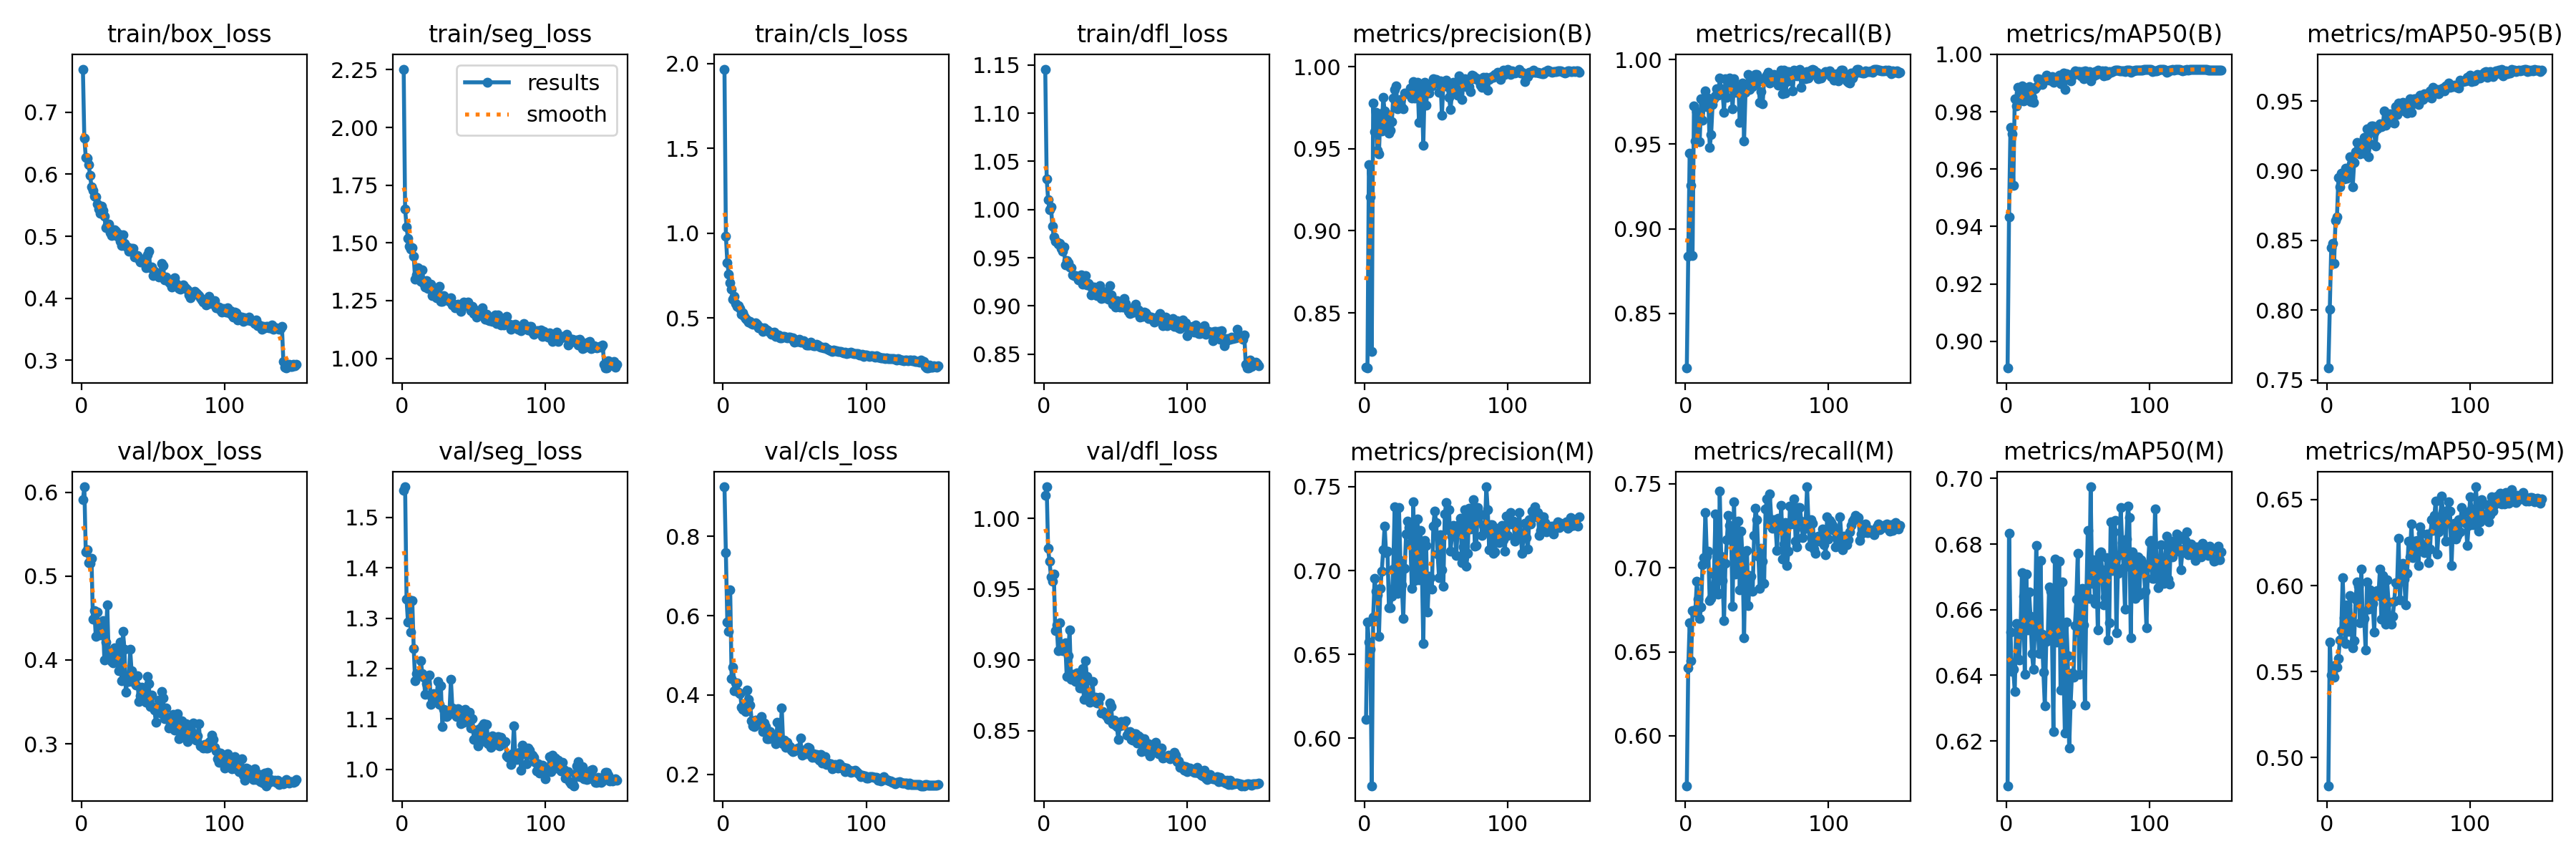

Source data for this figure (header and first rows):
epoch, time, train/box_loss, train/seg_loss, train/cls_loss, train/dfl_loss, metrics/precision(B), metrics/recall(B), metrics/mAP50(B), metrics/mAP50-95(B), metrics/precision(M), metrics/recall(M), metrics/mAP50(M), metrics/mAP50-95(M), val/box_loss, val/seg_loss, val/cls_loss, val/dfl_loss, lr/pg0, lr/pg1, lr/pg2
1, 50.99, 0.7693, 2.253, 1.967, 1.146, 0.8169, 0.8178, 0.8907, 0.7584, 0.6115, 0.5702, 0.6064, 0.4836, 0.5908, 1.554, 0.9249, 1.016, 0.0002765, 0.0002765, 0.0002765
2, 104.7, 0.6585, 1.648, 0.9836, 1.032, 0.8164, 0.8839, 0.9433, 0.8005, 0.6695, 0.6403, 0.6834, 0.567, 0.6064, 1.561, 0.7588, 1.022, 0.0005541, 0.0005541, 0.0005541
3, 145.9, 0.6275, 1.57, 0.8261, 1.011, 0.9404, 0.9448, 0.9744, 0.8446, 0.6573, 0.6671, 0.6533, 0.548, 0.5285, 1.338, 0.584, 0.9786, 0.0008315, 0.0008315, 0.0008315
4, 186.3, 0.6253, 1.519, 0.7583, 1, 0.9209, 0.9257, 0.9722, 0.8478, 0.6531, 0.6446, 0.6412, 0.549, 0.5312, 1.292, 0.561, 0.9695, 0.0008322, 0.0008322, 0.0008322
5, 227, 0.6159, 1.485, 0.7077, 1.003, 0.8264, 0.8841, 0.9542, 0.8337, 0.5717, 0.6744, 0.6418, 0.5467, 0.5164, 1.336, 0.6658, 0.9585, 0.0008316, 0.0008316, 0.0008316
6, 268.1, 0.5985, 1.472, 0.6679, 0.9826, 0.978, 0.9725, 0.9846, 0.8644, 0.6723, 0.6736, 0.635, 0.5539, 0.5154, 1.273, 0.4409, 0.9554, 0.0008307, 0.0008307, 0.0008307
7, 314.8, 0.5801, 1.48, 0.611, 0.9714, 0.9603, 0.9519, 0.982, 0.8666, 0.6951, 0.6749, 0.6558, 0.5524, 0.5213, 1.334, 0.471, 0.9605, 0.0008297, 0.0008297, 0.0008297
8, 363.5, 0.5737, 1.443, 0.628, 0.967, 0.9721, 0.9691, 0.9884, 0.8948, 0.6874, 0.692, 0.6451, 0.5577, 0.4482, 1.24, 0.4115, 0.9206, 0.0008286, 0.0008286, 0.0008286
9, 420.7, 0.5646, 1.342, 0.5857, 0.9662, 0.9492, 0.9681, 0.9866, 0.8886, 0.6856, 0.6815, 0.6448, 0.5685, 0.459, 1.176, 0.4313, 0.9248, 0.0008272, 0.0008272, 0.0008272
10, 468.8, 0.5638, 1.362, 0.57, 0.9643, 0.9467, 0.9513, 0.9842, 0.8984, 0.6606, 0.67, 0.6529, 0.5739, 0.4277, 1.19, 0.4312, 0.9066, 0.0008257, 0.0008257, 0.0008257
11, 509.7, 0.5516, 1.392, 0.5728, 0.9646, 0.9713, 0.9769, 0.9889, 0.8953, 0.6892, 0.6767, 0.6713, 0.6045, 0.4567, 1.188, 0.4073, 0.9261, 0.000824, 0.000824, 0.000824
12, 551.2, 0.5443, 1.348, 0.5568, 0.9593, 0.961, 0.9642, 0.9838, 0.8939, 0.6998, 0.7018, 0.6641, 0.5811, 0.4361, 1.188, 0.4033, 0.9088, 0.0008221, 0.0008221, 0.0008221
13, 592.1, 0.5367, 1.332, 0.5238, 0.9564, 0.9814, 0.9741, 0.9849, 0.9019, 0.7123, 0.7062, 0.6404, 0.5661, 0.4301, 1.215, 0.3698, 0.9063, 0.00082, 0.00082, 0.00082
14, 632.8, 0.548, 1.383, 0.5292, 0.9613, 0.973, 0.9813, 0.9877, 0.8944, 0.7264, 0.7329, 0.6709, 0.589, 0.441, 1.191, 0.3631, 0.9104, 0.0008178, 0.0008178, 0.0008178
15, 673, 0.5416, 1.324, 0.5105, 0.943, 0.9639, 0.972, 0.9865, 0.8969, 0.7108, 0.7068, 0.654, 0.5734, 0.4465, 1.183, 0.3761, 0.9119, 0.0008154, 0.0008154, 0.0008154
16, 713.1, 0.5324, 1.309, 0.4955, 0.9472, 0.9707, 0.9774, 0.9887, 0.9102, 0.7115, 0.71, 0.6655, 0.594, 0.3996, 1.149, 0.3587, 0.8881, 0.0008128, 0.0008128, 0.0008128
17, 753.1, 0.5135, 1.338, 0.4885, 0.9445, 0.9595, 0.9483, 0.9834, 0.9047, 0.6779, 0.6803, 0.6581, 0.5771, 0.4212, 1.17, 0.4131, 0.9031, 0.0008101, 0.0008101, 0.0008101
18, 799.2, 0.5185, 1.303, 0.4771, 0.94, 0.9612, 0.9557, 0.9851, 0.8885, 0.6778, 0.6816, 0.6467, 0.5639, 0.4654, 1.185, 0.3897, 0.9211, 0.0008071, 0.0008071, 0.0008071
19, 849.4, 0.5196, 1.318, 0.4812, 0.9399, 0.9666, 0.9735, 0.9832, 0.9058, 0.6849, 0.6884, 0.6419, 0.5679, 0.4057, 1.187, 0.3755, 0.8865, 0.000804, 0.000804, 0.000804
20, 897.5, 0.5062, 1.321, 0.4682, 0.9325, 0.9809, 0.977, 0.9879, 0.9137, 0.7008, 0.6965, 0.6531, 0.592, 0.4042, 1.129, 0.3347, 0.8899, 0.0008008, 0.0008008, 0.0008008
21, 944, 0.5016, 1.272, 0.4635, 0.9317, 0.986, 0.9784, 0.9888, 0.9205, 0.738, 0.7322, 0.6795, 0.6022, 0.3979, 1.14, 0.3231, 0.887, 0.0007974, 0.0007974, 0.0007974
22, 991.3, 0.505, 1.289, 0.4662, 0.9316, 0.9884, 0.9828, 0.9914, 0.919, 0.6898, 0.6856, 0.6557, 0.5995, 0.3961, 1.15, 0.3205, 0.8848, 0.0007938, 0.0007938, 0.0007938
23, 1037, 0.5107, 1.28, 0.4699, 0.9301, 0.9745, 0.9789, 0.9911, 0.9123, 0.6864, 0.6844, 0.6466, 0.5782, 0.4143, 1.137, 0.3366, 0.8909, 0.00079, 0.00079, 0.00079
24, 1084, 0.5077, 1.263, 0.4622, 0.9269, 0.979, 0.989, 0.9911, 0.9137, 0.7376, 0.7458, 0.6749, 0.6096, 0.4087, 1.147, 0.3259, 0.8906, 0.0007861, 0.0007861, 0.0007861
25, 1131, 0.4997, 1.306, 0.4406, 0.9286, 0.98, 0.9828, 0.9896, 0.9196, 0.7062, 0.7071, 0.6524, 0.5789, 0.3972, 1.174, 0.3285, 0.8804, 0.000782, 0.000782, 0.000782
26, 1177, 0.5031, 1.312, 0.4478, 0.9319, 0.9754, 0.9803, 0.991, 0.9239, 0.6913, 0.6924, 0.6411, 0.5808, 0.3868, 1.129, 0.336, 0.8802, 0.0007778, 0.0007778, 0.0007778
27, 1222, 0.4923, 1.246, 0.4393, 0.9223, 0.9743, 0.9689, 0.991, 0.912, 0.6716, 0.6687, 0.6307, 0.5626, 0.4213, 1.165, 0.3464, 0.8941, 0.0007734, 0.0007734, 0.0007734
28, 1268, 0.4853, 1.245, 0.4202, 0.9295, 0.9842, 0.9886, 0.9928, 0.9299, 0.7011, 0.7027, 0.6503, 0.6019, 0.3751, 1.085, 0.3079, 0.8724, 0.0007688, 0.0007688, 0.0007688
29, 1317, 0.5024, 1.27, 0.4414, 0.9314, 0.9835, 0.9778, 0.9922, 0.91, 0.7219, 0.7169, 0.6507, 0.5863, 0.4337, 1.119, 0.3295, 0.8997, 0.0007641, 0.0007641, 0.0007641
30, 1365, 0.4888, 1.256, 0.4312, 0.9215, 0.9841, 0.9858, 0.9911, 0.9192, 0.7295, 0.7312, 0.6669, 0.5974, 0.4131, 1.117, 0.3197, 0.8886, 0.0007593, 0.0007593, 0.0007593
31, 1412, 0.4844, 1.255, 0.4313, 0.9231, 0.9842, 0.9893, 0.991, 0.9321, 0.7255, 0.7254, 0.6657, 0.5965, 0.3611, 1.105, 0.2897, 0.873, 0.0007543, 0.0007543, 0.0007543
32, 1458, 0.4827, 1.255, 0.4189, 0.9214, 0.987, 0.9849, 0.9923, 0.9319, 0.7163, 0.7168, 0.6519, 0.5896, 0.3759, 1.108, 0.2906, 0.8702, 0.0007491, 0.0007491, 0.0007491
33, 1503, 0.4763, 1.248, 0.4169, 0.9115, 0.981, 0.9711, 0.9901, 0.9274, 0.6892, 0.6771, 0.6229, 0.5728, 0.374, 1.115, 0.3073, 0.8746, 0.0007438, 0.0007438, 0.0007438
34, 1549, 0.4809, 1.263, 0.4037, 0.9169, 0.9909, 0.9886, 0.9913, 0.9177, 0.7409, 0.7393, 0.6754, 0.596, 0.4124, 1.178, 0.2945, 0.8845, 0.0007384, 0.0007384, 0.0007384
35, 1595, 0.4799, 1.23, 0.4105, 0.9194, 0.9809, 0.9806, 0.992, 0.9302, 0.6938, 0.6962, 0.6502, 0.597, 0.3868, 1.121, 0.3011, 0.8707, 0.0007328, 0.0007328, 0.0007328
36, 1642, 0.481, 1.233, 0.4148, 0.9191, 0.9872, 0.9843, 0.9921, 0.9322, 0.7163, 0.7146, 0.6553, 0.5942, 0.3813, 1.112, 0.2873, 0.8736, 0.0007271, 0.0007271, 0.0007271
37, 1689, 0.4666, 1.219, 0.3928, 0.9106, 0.9906, 0.9843, 0.9928, 0.9337, 0.7305, 0.7278, 0.6747, 0.6095, 0.3728, 1.109, 0.2772, 0.8696, 0.0007212, 0.0007212, 0.0007212
38, 1737, 0.4685, 1.23, 0.3975, 0.9127, 0.9659, 0.9629, 0.9898, 0.9315, 0.6943, 0.6867, 0.6354, 0.5805, 0.37, 1.105, 0.3305, 0.8697, 0.0007153, 0.0007153, 0.0007153
39, 1783, 0.4684, 1.233, 0.3999, 0.9211, 0.9872, 0.9844, 0.9919, 0.9324, 0.7239, 0.7217, 0.6685, 0.6058, 0.3814, 1.121, 0.2878, 0.8737, 0.0007092, 0.0007092, 0.0007092
40, 1829, 0.4636, 1.219, 0.3837, 0.908, 0.9843, 0.9862, 0.9936, 0.9426, 0.7011, 0.7025, 0.6435, 0.587, 0.3503, 1.107, 0.2883, 0.8626, 0.0007029, 0.0007029, 0.0007029
41, 1875, 0.4581, 1.202, 0.3835, 0.9112, 0.952, 0.952, 0.9878, 0.9327, 0.6566, 0.6584, 0.6224, 0.5777, 0.3569, 1.091, 0.3682, 0.8638, 0.0006966, 0.0006966, 0.0006966
42, 1921, 0.4584, 1.221, 0.391, 0.9081, 0.9907, 0.9807, 0.9932, 0.9347, 0.7179, 0.7096, 0.6563, 0.6031, 0.3675, 1.111, 0.2774, 0.8619, 0.0006901, 0.0006901, 0.0006901
43, 1967, 0.4626, 1.243, 0.3908, 0.91, 0.9766, 0.9838, 0.9911, 0.9364, 0.7151, 0.7103, 0.646, 0.5905, 0.3545, 1.094, 0.2866, 0.8612, 0.0006835, 0.0006835, 0.0006835
44, 2013, 0.4583, 1.227, 0.3859, 0.9154, 0.9877, 0.9912, 0.9926, 0.9406, 0.6752, 0.6776, 0.6178, 0.5804, 0.3534, 1.119, 0.2676, 0.8598, 0.0006768, 0.0006768, 0.0006768
45, 2059, 0.4494, 1.23, 0.3813, 0.907, 0.9838, 0.9825, 0.9907, 0.9397, 0.6966, 0.6954, 0.6312, 0.5776, 0.3498, 1.096, 0.2806, 0.8579, 0.00067, 0.00067, 0.00067
46, 2106, 0.47, 1.243, 0.389, 0.9211, 0.9877, 0.9875, 0.9925, 0.9346, 0.6956, 0.6951, 0.6407, 0.5821, 0.38, 1.113, 0.2725, 0.8696, 0.000663, 0.000663, 0.000663
47, 2152, 0.4763, 1.228, 0.387, 0.9114, 0.9881, 0.984, 0.9935, 0.9341, 0.6891, 0.6862, 0.6395, 0.5908, 0.3721, 1.114, 0.2704, 0.8672, 0.000656, 0.000656, 0.000656
48, 2198, 0.4488, 1.207, 0.3781, 0.902, 0.9928, 0.9853, 0.9942, 0.946, 0.7266, 0.7195, 0.6553, 0.6018, 0.3442, 1.082, 0.2609, 0.8549, 0.0006488, 0.0006488, 0.0006488
49, 2244, 0.4508, 1.225, 0.3824, 0.9022, 0.9914, 0.9911, 0.9933, 0.9405, 0.7356, 0.7356, 0.6631, 0.6007, 0.3581, 1.1, 0.2575, 0.8575, 0.0006416, 0.0006416, 0.0006416
50, 2290, 0.4366, 1.194, 0.3557, 0.8987, 0.9924, 0.9913, 0.994, 0.9483, 0.7287, 0.7288, 0.6771, 0.6275, 0.3432, 1.06, 0.2588, 0.8537, 0.0006343, 0.0006343, 0.0006343
51, 2336, 0.4433, 1.21, 0.3628, 0.9055, 0.9911, 0.9872, 0.994, 0.9472, 0.7097, 0.7069, 0.6402, 0.5917, 0.34, 1.078, 0.2626, 0.8529, 0.0006268, 0.0006268, 0.0006268
52, 2382, 0.441, 1.18, 0.3622, 0.9003, 0.9845, 0.9749, 0.9924, 0.9475, 0.6957, 0.6876, 0.6526, 0.6089, 0.3254, 1.067, 0.267, 0.844, 0.0006193, 0.0006193, 0.0006193
53, 2427, 0.4402, 1.184, 0.3765, 0.8987, 0.9916, 0.9811, 0.994, 0.949, 0.7216, 0.7115, 0.6665, 0.6129, 0.3399, 1.047, 0.2641, 0.8537, 0.0006117, 0.0006117, 0.0006117
54, 2473, 0.4345, 1.187, 0.3597, 0.8996, 0.9704, 0.974, 0.9915, 0.9426, 0.7004, 0.7038, 0.6553, 0.6036, 0.3524, 1.08, 0.2911, 0.8563, 0.000604, 0.000604, 0.000604
55, 2520, 0.4384, 1.202, 0.3575, 0.8985, 0.9893, 0.9886, 0.9943, 0.9479, 0.6904, 0.6907, 0.6309, 0.5887, 0.3366, 1.06, 0.2488, 0.854, 0.0005962, 0.0005962, 0.0005962
56, 2565, 0.4558, 1.218, 0.3657, 0.9076, 0.9894, 0.9893, 0.994, 0.9412, 0.7336, 0.7349, 0.6636, 0.6072, 0.3627, 1.086, 0.2607, 0.8561, 0.0005884, 0.0005884, 0.0005884
57, 2611, 0.4532, 1.193, 0.3544, 0.9026, 0.9919, 0.9908, 0.9935, 0.9448, 0.7406, 0.7411, 0.6842, 0.6259, 0.3548, 1.09, 0.2553, 0.8572, 0.0005805, 0.0005805, 0.0005805
58, 2657, 0.4294, 1.169, 0.3393, 0.8985, 0.9877, 0.9924, 0.994, 0.9516, 0.7244, 0.726, 0.6634, 0.6168, 0.33, 1.055, 0.2511, 0.8468, 0.0005725, 0.0005725, 0.0005725
59, 2704, 0.4338, 1.19, 0.3402, 0.8945, 0.9814, 0.9861, 0.9908, 0.9417, 0.7363, 0.7438, 0.6975, 0.6359, 0.3431, 1.089, 0.2673, 0.8485, 0.0005644, 0.0005644, 0.0005644
60, 2750, 0.4304, 1.168, 0.3392, 0.892, 0.9738, 0.9875, 0.9935, 0.9479, 0.7117, 0.7287, 0.6679, 0.6163, 0.3308, 1.051, 0.2671, 0.8495, 0.0005563, 0.0005563, 0.0005563
... 90 more rows
